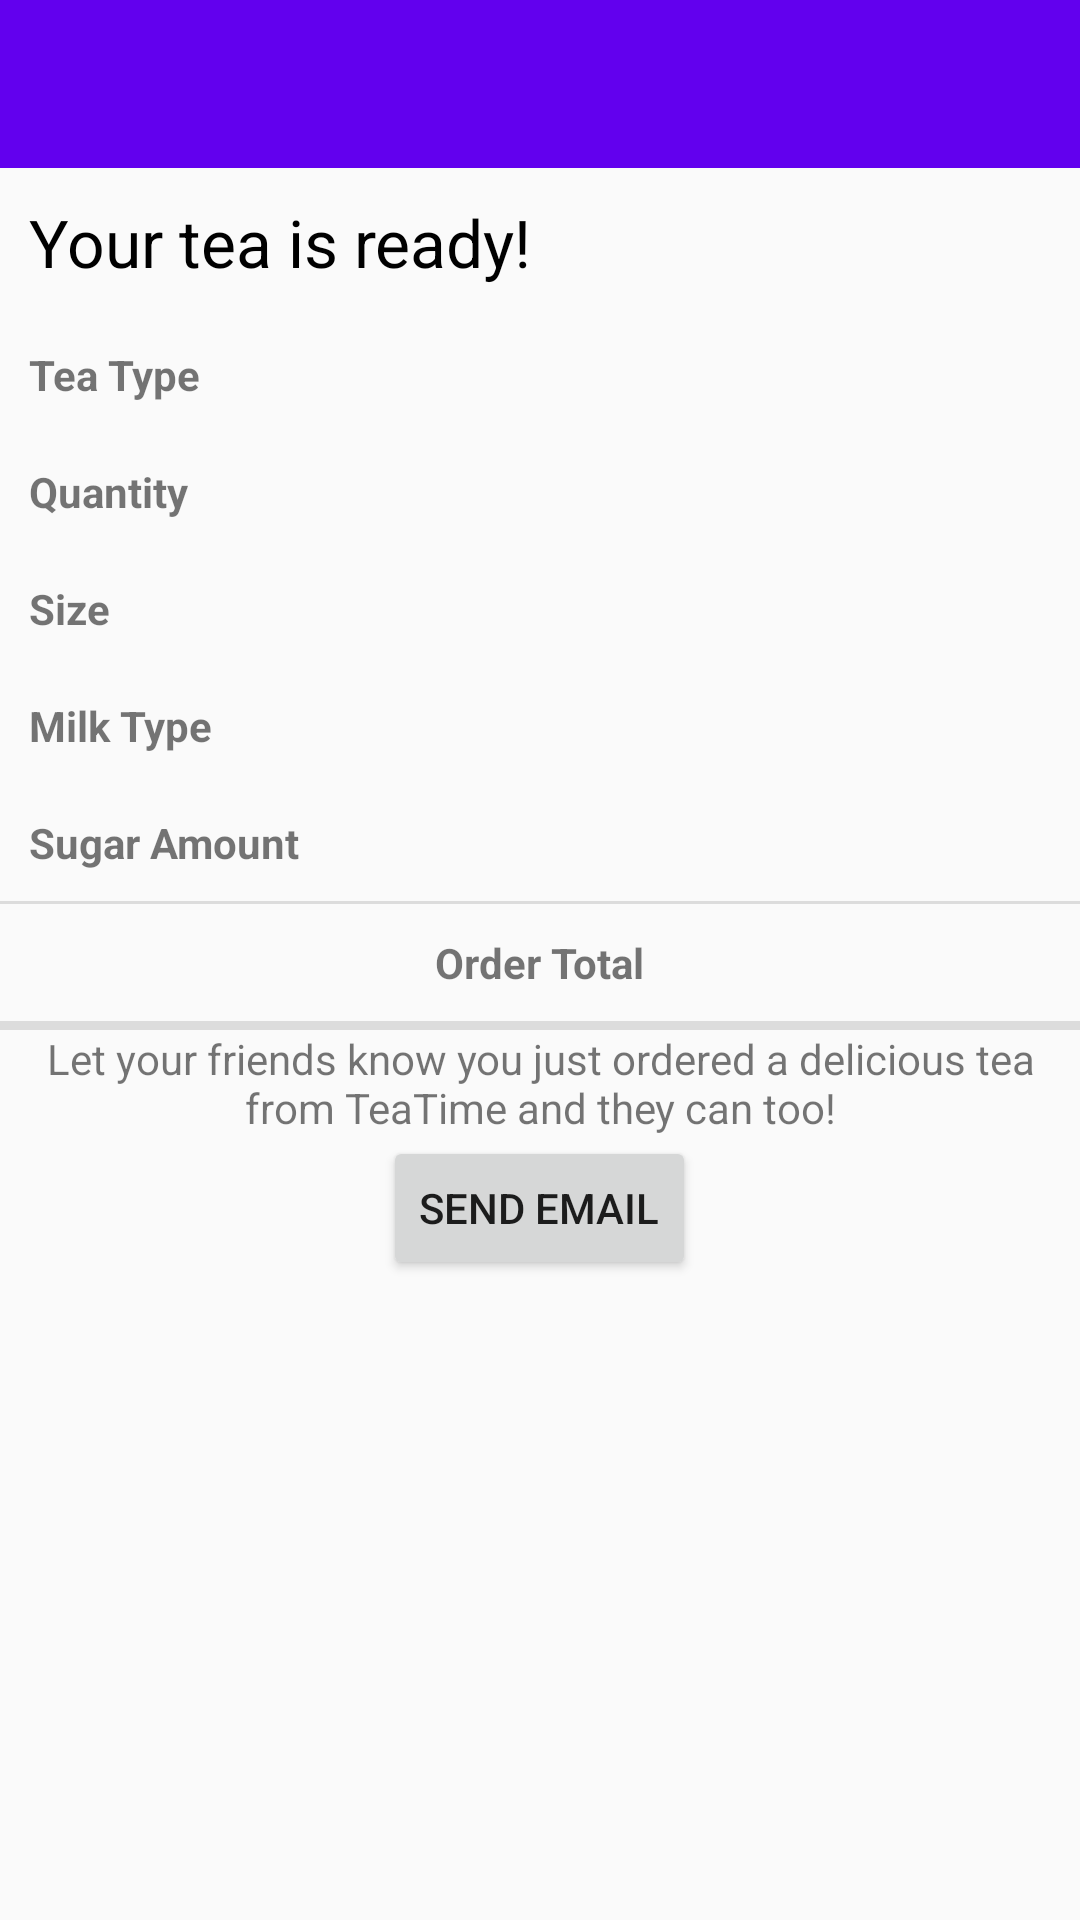

The Android layout XML behind this screen, and the referenced resources:
<!-- AndroidManifest.xml: application theme AppTheme -->
<!-- res/layout/activity_order_summary.xml -->
<?xml version="1.0" encoding="utf-8"?>
<LinearLayout
    xmlns:android="http://schemas.android.com/apk/res/android"
    xmlns:app="http://schemas.android.com/apk/res-auto"
    android:layout_width="match_parent"
    android:layout_height="match_parent"
    android:orientation="vertical">

    <androidx.appcompat.widget.Toolbar
        android:id="@+id/order_summary_toolbar"
        android:layout_width="match_parent"
        android:layout_height="?attr/actionBarSize"
        android:background="?attr/colorPrimary"
        android:theme="@style/ToolbarTheme"
        app:popupTheme="@style/ThemeOverlay.AppCompat.Light"/>

    <LinearLayout
        android:id="@+id/activity_order_summary"
        android:layout_width="match_parent"
        android:layout_height="wrap_content"
        android:orientation="vertical"
        android:paddingBottom="@dimen/activity_vertical_margin"
        android:paddingLeft="@dimen/activity_horizontal_margin"
        android:paddingRight="@dimen/activity_horizontal_margin"
        android:paddingTop="@dimen/activity_vertical_margin">

        <TextView
            android:id="@+id/loading_text_view"
            style="@style/FormTextStyle"
            android:layout_width="wrap_content"
            android:layout_height="wrap_content"
            android:layout_gravity="bottom"
            android:layout_margin="10dp"
            android:text="@string/done_msg"/>

        <RelativeLayout
            android:layout_width="match_parent"
            android:layout_height="wrap_content"
            android:orientation="horizontal">

            <TextView
                android:id="@+id/summary_tea_label"
                android:layout_width="wrap_content"
                android:layout_height="wrap_content"
                android:layout_alignParentLeft="true"
                android:layout_alignParentStart="true"
                android:layout_margin="10dp"
                android:text="@string/summary_tea_label"
                android:textStyle="bold"/>

            <TextView
                android:id="@+id/summary_tea_name"
                android:layout_width="wrap_content"
                android:layout_height="wrap_content"
                android:layout_alignParentRight="true"
                android:layout_alignParentEnd="true"
                android:layout_gravity="end"
                android:layout_margin="10dp"/>
        </RelativeLayout>

        <RelativeLayout
            android:layout_width="match_parent"
            android:layout_height="wrap_content"
            android:orientation="horizontal">

            <TextView
                android:id="@+id/summary_quantity_label"
                android:layout_width="wrap_content"
                android:layout_height="wrap_content"
                android:layout_alignParentLeft="true"
                android:layout_alignParentStart="true"
                android:layout_margin="10dp"
                android:text="@string/summary_quantity_label"
                android:textStyle="bold"/>

            <TextView
                android:id="@+id/summary_quantity"
                android:layout_width="wrap_content"
                android:layout_height="wrap_content"
                android:layout_alignParentRight="true"
                android:layout_alignParentEnd="true"
                android:layout_gravity="end"
                android:layout_margin="10dp"/>
        </RelativeLayout>

        <RelativeLayout
            android:layout_width="match_parent"
            android:layout_height="wrap_content"
            android:orientation="horizontal">

            <TextView
                android:id="@+id/summary_size_label"
                android:layout_width="wrap_content"
                android:layout_height="wrap_content"
                android:layout_alignParentLeft="true"
                android:layout_alignParentStart="true"
                android:layout_margin="10dp"
                android:text="@string/summary_size_label"
                android:textStyle="bold"/>

            <TextView
                android:id="@+id/summary_tea_size"
                android:layout_width="wrap_content"
                android:layout_height="wrap_content"
                android:layout_alignParentRight="true"
                android:layout_alignParentEnd="true"
                android:layout_gravity="end"
                android:layout_margin="10dp"/>
        </RelativeLayout>


        <RelativeLayout
            android:layout_width="match_parent"
            android:layout_height="wrap_content"
            android:orientation="horizontal">

            <TextView
                android:id="@+id/summary_milk_label"
                android:layout_width="wrap_content"
                android:layout_height="wrap_content"
                android:layout_alignParentStart="true"
                android:layout_alignParentLeft="true"
                android:layout_margin="10dp"
                android:text="@string/summary_milk_label"
                android:textStyle="bold"/>

            <TextView
                android:id="@+id/summary_milk_type"
                android:layout_width="wrap_content"
                android:layout_height="wrap_content"
                android:layout_alignParentRight="true"
                android:layout_alignParentEnd="true"
                android:layout_gravity="end"
                android:layout_margin="10dp"/>


        </RelativeLayout>


        <RelativeLayout
            android:layout_width="match_parent"
            android:layout_height="wrap_content"
            android:orientation="horizontal">

            <TextView
                android:id="@+id/summary_sugar_label"
                android:layout_width="wrap_content"
                android:layout_height="wrap_content"
                android:layout_alignParentLeft="true"
                android:layout_margin="10dp"
                android:text="@string/summary_sugar_label"
                android:textStyle="bold"/>

            <TextView
                android:id="@+id/summary_sugar_amount"
                android:layout_width="wrap_content"
                android:layout_height="wrap_content"
                android:layout_alignParentRight="true"
                android:layout_alignParentEnd="true"
                android:layout_gravity="end"
                android:layout_margin="10dp"/>
        </RelativeLayout>

        <View style="@style/Divider"/>


        <RelativeLayout
            android:layout_width="match_parent"
            android:layout_height="wrap_content"
            android:orientation="horizontal">

            <TextView
                android:id="@+id/summary_total_label"
                android:textStyle="bold"
                android:layout_width="wrap_content"
                android:layout_height="wrap_content"
                android:layout_centerInParent="true"
                android:text="@string/summary_total_label"/>

            <TextView
                android:id="@+id/summary_total_price"
                android:layout_width="wrap_content"
                android:layout_height="wrap_content"
                android:layout_alignParentRight="true"
                android:layout_alignParentEnd="true"
                android:layout_gravity="end"
                android:layout_margin="10dp"/>
        </RelativeLayout>

    </LinearLayout>

    <View style="@style/Thick_Divider"/>

    <RelativeLayout
        android:layout_width="match_parent"
        android:layout_height="wrap_content"
        android:paddingBottom="@dimen/activity_vertical_margin"
        android:paddingLeft="@dimen/activity_horizontal_margin"
        android:paddingRight="@dimen/activity_horizontal_margin"
        android:paddingTop="@dimen/activity_vertical_margin">

        <TextView
            android:id="@+id/summary_email_prompt"
            android:layout_width="wrap_content"
            android:layout_height="wrap_content"
            android:gravity="center"
            android:text="@string/summary_email_prompt"/>

        <Button
            android:id="@+id/send_email_button"
            android:layout_width="wrap_content"
            android:layout_height="wrap_content"
            android:onClick="sendEmail"
            android:text="@string/send_email"
            android:layout_below="@+id/summary_email_prompt"
            android:layout_centerHorizontal="true"/>

    </RelativeLayout>
</LinearLayout>
<!-- resources referenced by this layout -->
<resources>
  <string name="done_msg">Your tea is ready!</string>
  <string name="send_email">Send Email</string>
  <string name="summary_email_prompt">Let your friends know you just ordered a delicious tea from TeaTime and they can too!</string>
  <string name="summary_milk_label">Milk Type</string>
  <string name="summary_quantity_label">Quantity</string>
  <string name="summary_size_label">Size</string>
  <string name="summary_sugar_label">Sugar Amount</string>
  <string name="summary_tea_label">Tea Type</string>
  <string name="summary_total_label">Order Total</string>
  <style name="Divider">
          <item name="android:layout_width">match_parent</item>
          <item name="android:layout_height">1dp</item>
          <item name="android:background">?android:attr/listDivider</item>
      </style>
  <style name="FormTextStyle">
          <item name="android:layout_width">wrap_content</item>
          <item name="android:layout_height">20dp</item>
          <item name="android:gravity">center_vertical</item>
          <item name="android:textSize">22sp</item>
          <item name="android:textColor">#000000</item>
      </style>
  <style name="Thick_Divider">
          <item name="android:layout_width">match_parent</item>
          <item name="android:layout_height">3dp</item>
          <item name="android:background">?android:attr/listDivider</item>
      </style>
  <style name="ToolbarTheme" parent="@style/ThemeOverlay.AppCompat.Dark.ActionBar">
          
          <item name="android:textColorPrimary">@color/white</item>
      </style>
  <style name="AppTheme" parent="Theme.AppCompat.Light.NoActionBar">
          
          <item name="colorPrimary">@color/colorPrimary</item>
          <item name="colorPrimaryDark">@color/colorPrimaryDark</item>
          <item name="colorAccent">@color/colorAccent</item>
      </style>
  <!-- not gathered from this repository: default colours our renderer supplied (Android Studio template values) -->
  <color name="white">#FFFFFFFF</color>
  <color name="colorPrimary">#FF6200EE</color>
  <color name="colorPrimaryDark">#FF3700B3</color>
  <color name="colorAccent">#FF03DAC5</color>
</resources>
